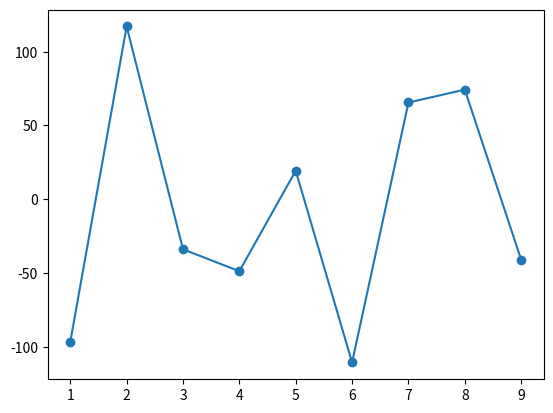

Write Python code to recreate this figure.
# libraries
import matplotlib.pyplot as plt
import numpy as np
import pandas as pd
import seaborn as sns
 
# data
df=pd.DataFrame({'x': range(1,10), 'y': np.random.randn(9)*80+range(1,10) })
 
# plot
plt.plot( 'x', 'y', data=df, linestyle='-', marker='o')
plt.show()
